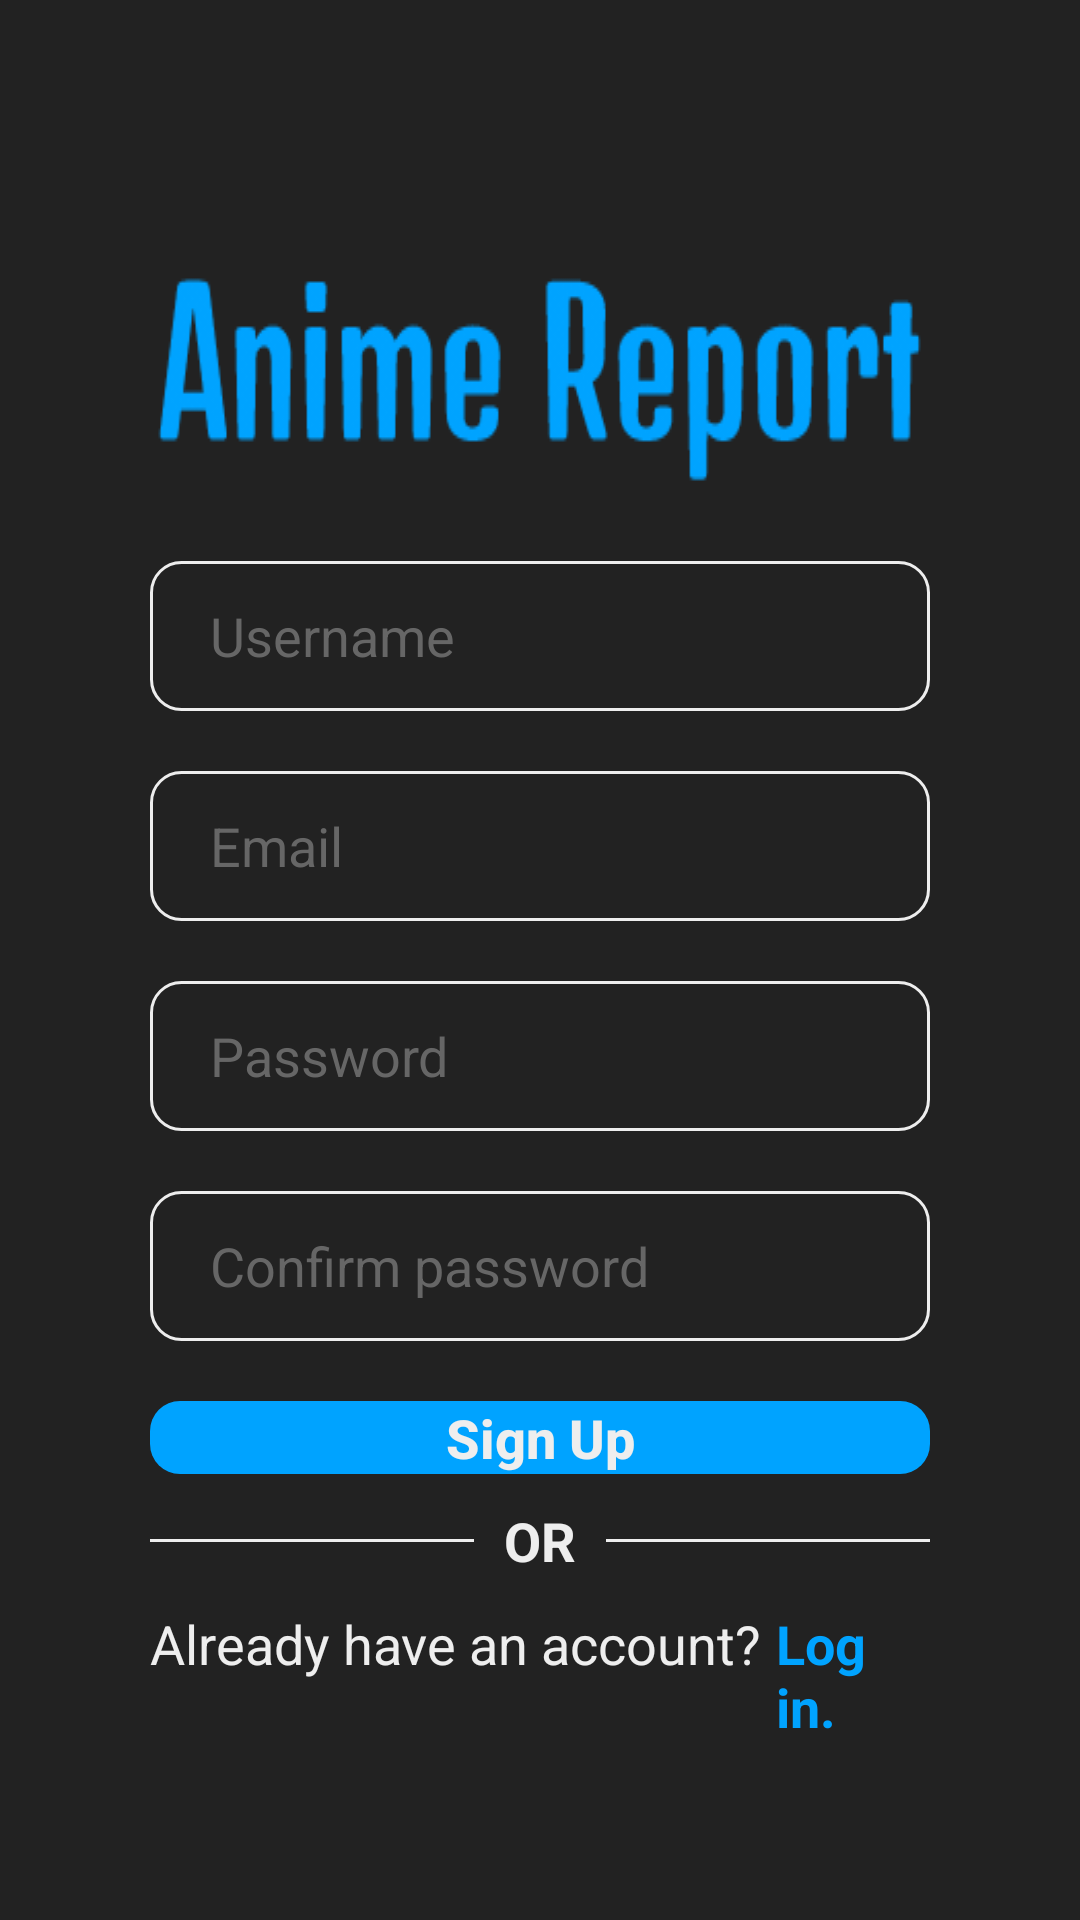

Produce the Android XML layout that renders to this screen, including the resource entries it uses.
<!-- AndroidManifest.xml: application theme Theme.MyAnimeReport -->
<!-- res/layout/activity_signup.xml -->
<?xml version="1.0" encoding="utf-8"?>
<RelativeLayout xmlns:android="http://schemas.android.com/apk/res/android"
    android:layout_width="match_parent"
    android:layout_height="match_parent"
    xmlns:app="http://schemas.android.com/apk/res-auto"
    android:paddingHorizontal="50dp"
    android:gravity="center_vertical"
    android:background="@color/dark_gray"
    android:clickable="true"
    android:focusableInTouchMode="true">

    <ImageView
        android:id="@+id/ivLogo"
        android:layout_width="wrap_content"
        android:layout_height="wrap_content"
        android:layout_marginStart="-100dp"
        android:layout_centerHorizontal="true"
        android:background="@drawable/logo" />

    <EditText
        android:id="@+id/etUsername"
        android:layout_width="match_parent"
        android:layout_height="wrap_content"
        android:layout_below="@id/ivLogo"
        android:background="@drawable/white_border_rounded_bg"
        android:layout_marginVertical="10dp"
        android:minHeight="50dp"
        android:textSize="18sp"
        android:textColor="@color/white"
        android:hint="@string/username"
        android:textColorHint="@color/light_gray"
        android:textCursorDrawable="@null" />

    <EditText
        android:id="@+id/etEmail"
        android:layout_width="match_parent"
        android:layout_height="wrap_content"
        android:layout_below="@id/etUsername"
        android:background="@drawable/white_border_rounded_bg"
        android:layout_marginVertical="10dp"
        android:minHeight="50dp"
        android:inputType="textEmailAddress"
        android:textSize="18sp"
        android:textColor="@color/white"
        android:hint="@string/email"
        android:textColorHint="@color/light_gray"
        android:drawableTint="@color/white"
        android:textCursorDrawable="@null" />

    <LinearLayout
        android:id="@+id/llPassword"
        android:layout_width="match_parent"
        android:layout_height="wrap_content"
        android:layout_below="@id/etEmail"
        android:layout_marginVertical="10dp"
        android:orientation="horizontal">

        <EditText
            android:id="@+id/etPassword"
            android:layout_width="match_parent"
            android:layout_height="wrap_content"
            android:background="@drawable/white_border_rounded_bg"
            android:minHeight="50dp"
            android:inputType="textPassword"
            android:textSize="18sp"
            android:textColor="@color/white"
            android:hint="@string/password"
            android:textColorHint="@color/light_gray"
            android:textCursorDrawable="@null" />

        <ImageButton
            android:id="@+id/btnVisibility1"
            android:layout_width="wrap_content"
            android:layout_height="wrap_content"
            android:layout_marginStart="-60dp"
            android:src="@drawable/ic_baseline_visibility_off_24"
            android:onClick="togglePasswordVisibility1"
            style="?android:buttonBarButtonStyle"
            app:tint="@color/white" />
    </LinearLayout>

    <LinearLayout
        android:id="@+id/llConfirmPassword"
        android:layout_width="match_parent"
        android:layout_height="wrap_content"
        android:layout_below="@id/llPassword"
        android:layout_marginVertical="10dp"
        android:orientation="horizontal">

        <EditText
            android:id="@+id/etConfirmPassword"
            android:layout_width="match_parent"
            android:layout_height="wrap_content"
            android:background="@drawable/white_border_rounded_bg"
            android:minHeight="50dp"
            android:inputType="textPassword"
            android:textSize="18sp"
            android:textColor="@color/white"
            android:hint="@string/confirm_password"
            android:textColorHint="@color/light_gray"
            android:textCursorDrawable="@null" />

        <ImageButton
            android:id="@+id/btnVisibility2"
            android:layout_width="wrap_content"
            android:layout_height="wrap_content"
            android:layout_marginStart="-60dp"
            android:src="@drawable/ic_baseline_visibility_off_24"
            android:onClick="togglePasswordVisibility2"
            style="?android:buttonBarButtonStyle"
            app:tint="@color/white" />
    </LinearLayout>

    <Button
        android:id="@+id/btnSignUp"
        android:layout_width="match_parent"
        android:layout_height="wrap_content"
        android:layout_below="@id/llConfirmPassword"
        android:layout_marginVertical="10dp"
        android:minHeight="0dp"
        android:stateListAnimator="@null"
        android:background="@drawable/theme_rounded_bg"
        android:text="@string/sign_up"
        android:textSize="18sp"
        android:textColor="@color/white"
        android:textAllCaps="false"
        android:textStyle="bold"
        android:letterSpacing="0"
        android:onClick="signUpOnClick"
        app:backgroundTint="@null" />

    <RelativeLayout
        android:id="@+id/rlOr"
        android:layout_width="match_parent"
        android:layout_height="wrap_content"
        android:layout_below="@id/btnSignUp">

        <TextView
            android:id="@+id/tvOr"
            android:layout_width="wrap_content"
            android:layout_height="wrap_content"
            android:layout_centerHorizontal="true"
            android:text="@string/or"
            android:textSize="18sp"
            android:textColor="@color/white"
            android:textStyle="bold" />

        <View
            android:layout_width="match_parent"
            android:layout_height="1dp"
            android:layout_toStartOf="@id/tvOr"
            android:layout_centerVertical="true"
            android:layout_marginEnd="10dp"
            android:background="@color/white" />

        <View
            android:layout_width="match_parent"
            android:layout_height="1dp"
            android:layout_toEndOf="@id/tvOr"
            android:layout_centerVertical="true"
            android:layout_marginStart="10dp"
            android:background="@color/white" />
    </RelativeLayout>

    <LinearLayout
        android:id="@+id/llLogin"
        android:layout_width="wrap_content"
        android:layout_height="wrap_content"
        android:layout_below="@id/rlOr"
        android:layout_marginVertical="10dp"
        android:layout_centerHorizontal="true"
        android:orientation="horizontal">

        <TextView
            android:layout_width="wrap_content"
            android:layout_height="wrap_content"
            android:text="@string/already_have_an_account"
            android:textSize="18sp"
            android:textColor="@color/white" />

        <TextView
            android:layout_width="wrap_content"
            android:layout_height="wrap_content"
            android:layout_marginStart="5dp"
            android:text="@string/log_in_period"
            android:textSize="18sp"
            android:textStyle="bold"
            android:textColor="@color/theme"
            android:onClick="logInOnClick" />
    </LinearLayout>
</RelativeLayout>
<!-- resources referenced by this layout -->
<resources>
  <color name="dark_gray">#FF222222</color>
  <color name="light_gray">#FF666666</color>
  <color name="theme">#FF00A3FF</color>
  <color name="white">#FFEEEEEE</color>
  <!-- drawable theme_rounded_bg (drawable) -->
  <?xml version="1.0" encoding="utf-8"?>
  <ripple xmlns:android="http://schemas.android.com/apk/res/android" android:color="@color/theme_dark">
      <item>
          <shape>
              <solid android:color="@color/theme" />
              <corners android:radius="10dp" />
          </shape>
      </item>
  </ripple>
  <!-- drawable white_border_rounded_bg (drawable) -->
  <?xml version="1.0" encoding="utf-8"?>
  <shape xmlns:android="http://schemas.android.com/apk/res/android">
      <stroke android:width="1dp" android:color="@color/white" />
      <corners android:radius="10dp" />
      <padding android:left="20dp" android:top="10dp" android:right="20dp" android:bottom="10dp" />
  </shape>
  <string name="already_have_an_account">Already have an account?</string>
  <string name="confirm_password">Confirm password</string>
  <string name="email">Email</string>
  <string name="log_in_period">Log in.</string>
  <string name="or">OR</string>
  <string name="password">Password</string>
  <string name="sign_up">Sign Up</string>
  <string name="username">Username</string>
  <color name="theme_dark">#FF0078BD</color>
  <color name="teal_200">#FF03DAC5</color>
  <color name="teal_700">#FF018786</color>
  <color name="black">#FF000000</color>
  <style name="MaterialAlertDialog.App" parent="MaterialAlertDialog.MaterialComponents">
          <item name="shapeAppearance">@style/ShapeAppearance.App.MediumComponent</item>
      </style>
  <style name="MaterialAlertDialog.App.Title.Text" parent="MaterialAlertDialog.MaterialComponents.Title.Text">
          <item name="android:textColor">@color/white</item>
          <item name="android:textStyle">bold</item>
          <item name="android:textSize">18sp</item>
      </style>
  <style name="MaterialAlertDialog.App.Body.Text" parent="MaterialAlertDialog.MaterialComponents.Title.Text">
          <item name="android:textColor">@color/white</item>
          <item name="android:textSize">16sp</item>
      </style>
  <style name="Widget.App.Button" parent="Widget.MaterialComponents.Button.TextButton.Dialog">
          <item name="materialThemeOverlay">@style/ThemeOverlay.App.Button</item>
          <item name="shapeAppearance">@style/ShapeAppearance.App.SmallComponent</item>
      </style>
  <style name="ShapeAppearance.App.MediumComponent" parent="ShapeAppearance.MaterialComponents.MediumComponent">
          <item name="cornerFamily">rounded</item>
          <item name="cornerSize">10dp</item>
      </style>
  <style name="ThemeOverlay.App.Button" parent="">
          <item name="colorPrimary">@color/white</item>
          <item name="android:letterSpacing">0</item>
          <item name="android:textAllCaps">false</item>
          <item name="android:textSize">18sp</item>
          <item name="android:background">@drawable/theme_rounded_bg</item>
          <item name="backgroundTint">@color/transparent</item>
      </style>
  <style name="ShapeAppearance.App.SmallComponent" parent="ShapeAppearance.MaterialComponents.SmallComponent">
          <item name="cornerFamily">rounded</item>
          <item name="cornerSize">10dp</item>
      </style>
  <color name="transparent">#00000000</color>
</resources>
